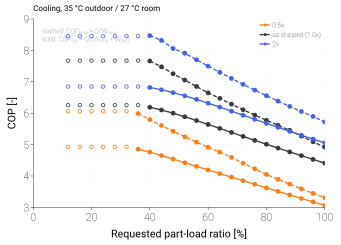

The data file committed next to this chart (first rows):
variant, scale_ou, scale_iu, duty, plr_request, capacity_clamped, failure_reason, cop_ref, cop_sys, E_cmp, E_fan, E_tot, fan_share
joint_0.25, 0.25, 0.25, cooling, 1.0, , model_not_built: reference_capacity_inco…, , , , , , 
joint_0.25, 0.25, 0.25, cooling, 0.96, , model_not_built: reference_capacity_inco…, , , , , , 
joint_0.25, 0.25, 0.25, cooling, 0.92, , model_not_built: reference_capacity_inco…, , , , , , 
joint_0.25, 0.25, 0.25, cooling, 0.88, , model_not_built: reference_capacity_inco…, , , , , , 
joint_0.25, 0.25, 0.25, cooling, 0.84, , model_not_built: reference_capacity_inco…, , , , , , 
joint_0.25, 0.25, 0.25, cooling, 0.8, , model_not_built: reference_capacity_inco…, , , , , , 
joint_0.25, 0.25, 0.25, cooling, 0.76, , model_not_built: reference_capacity_inco…, , , , , , 
joint_0.25, 0.25, 0.25, cooling, 0.72, , model_not_built: reference_capacity_inco…, , , , , , 
joint_0.25, 0.25, 0.25, cooling, 0.68, , model_not_built: reference_capacity_inco…, , , , , , 
joint_0.25, 0.25, 0.25, cooling, 0.64, , model_not_built: reference_capacity_inco…, , , , , , 
joint_0.25, 0.25, 0.25, cooling, 0.6, , model_not_built: reference_capacity_inco…, , , , , , 
joint_0.25, 0.25, 0.25, cooling, 0.56, , model_not_built: reference_capacity_inco…, , , , , , 
joint_0.25, 0.25, 0.25, cooling, 0.52, , model_not_built: reference_capacity_inco…, , , , , , 
joint_0.25, 0.25, 0.25, cooling, 0.48, , model_not_built: reference_capacity_inco…, , , , , , 
joint_0.25, 0.25, 0.25, cooling, 0.44, , model_not_built: reference_capacity_inco…, , , , , , 
joint_0.25, 0.25, 0.25, cooling, 0.4, , model_not_built: reference_capacity_inco…, , , , , , 
joint_0.25, 0.25, 0.25, cooling, 0.36, , model_not_built: reference_capacity_inco…, , , , , , 
joint_0.25, 0.25, 0.25, cooling, 0.32, , model_not_built: reference_capacity_inco…, , , , , , 
joint_0.25, 0.25, 0.25, cooling, 0.28, , model_not_built: reference_capacity_inco…, , , , , , 
joint_0.25, 0.25, 0.25, cooling, 0.24, , model_not_built: reference_capacity_inco…, , , , , , 
joint_0.25, 0.25, 0.25, cooling, 0.2, , model_not_built: reference_capacity_inco…, , , , , , 
joint_0.25, 0.25, 0.25, cooling, 0.16, , model_not_built: reference_capacity_inco…, , , , , , 
joint_0.25, 0.25, 0.25, cooling, 0.12, , model_not_built: reference_capacity_inco…, , , , , , 
joint_0.5, 0.5, 0.5, cooling, 1.0, , none, 3.31, 3.066, 1058, 77.11, 1135, 0.06796
joint_0.5, 0.5, 0.5, cooling, 0.96, , none, 3.448, 3.174, 974.6, 77.13, 1052, 0.07333
joint_0.5, 0.5, 0.5, cooling, 0.92, , none, 3.591, 3.284, 896.7, 77.12, 973.8, 0.0792
joint_0.5, 0.5, 0.5, cooling, 0.88, , none, 3.74, 3.396, 823.5, 77.12, 900.6, 0.08563
joint_0.5, 0.5, 0.5, cooling, 0.84, , none, 3.896, 3.509, 754.7, 77.09, 831.8, 0.09268
joint_0.5, 0.5, 0.5, cooling, 0.8, , none, 4.048, 3.62, 691.7, 75.95, 767.6, 0.09893
joint_0.5, 0.5, 0.5, cooling, 0.76, , none, 4.229, 3.737, 629, 77.13, 706.1, 0.1092
joint_0.5, 0.5, 0.5, cooling, 0.72, , none, 4.408, 3.851, 571.7, 77.1, 648.8, 0.1188
joint_0.5, 0.5, 0.5, cooling, 0.68, , none, 4.594, 3.964, 518.1, 76.88, 595, 0.1292
joint_0.5, 0.5, 0.5, cooling, 0.64, , none, 4.759, 4.076, 470.7, 73.55, 544.2, 0.1352
joint_0.5, 0.5, 0.5, cooling, 0.6, , none, 4.915, 4.191, 427.3, 68.71, 496, 0.1385
joint_0.5, 0.5, 0.5, cooling, 0.56, , none, 5.078, 4.306, 386, 64.16, 450.1, 0.1425
joint_0.5, 0.5, 0.5, cooling, 0.52, , none, 5.248, 4.423, 346.8, 59.83, 406.6, 0.1471
joint_0.5, 0.5, 0.5, cooling, 0.48, , none, 5.424, 4.538, 309.7, 55.7, 365.4, 0.1524
joint_0.5, 0.5, 0.5, cooling, 0.44, , none, 5.608, 4.651, 274.6, 51.86, 326.5, 0.1588
joint_0.5, 0.5, 0.5, cooling, 0.4, , none, 5.796, 4.759, 241.5, 48.14, 289.7, 0.1662
joint_0.5, 0.5, 0.5, cooling, 0.36, , none, 5.988, 4.855, 210.4, 44.68, 255.1, 0.1752
joint_0.5, 0.5, 0.5, cooling, 0.32, min, none, 6.062, 4.928, 189.5, 39.67, 229.1, 0.1731
joint_0.5, 0.5, 0.5, cooling, 0.28, min, none, 6.062, 4.928, 189.5, 39.67, 229.1, 0.1731
joint_0.5, 0.5, 0.5, cooling, 0.24, min, none, 6.062, 4.928, 189.5, 39.67, 229.1, 0.1731
joint_0.5, 0.5, 0.5, cooling, 0.2, min, none, 6.062, 4.928, 189.5, 39.67, 229.1, 0.1731
joint_0.5, 0.5, 0.5, cooling, 0.16, min, none, 6.062, 4.928, 189.5, 39.67, 229.1, 0.1731
joint_0.5, 0.5, 0.5, cooling, 0.12, min, none, 6.062, 4.928, 189.5, 39.67, 229.1, 0.1731
joint_0.75, 0.75, 0.75, cooling, 1.0, , none, 4.328, 3.927, 808.8, 77.11, 885.9, 0.08704
joint_0.75, 0.75, 0.75, cooling, 0.96, , none, 4.488, 4.043, 748.6, 77.12, 825.7, 0.0934
joint_0.75, 0.75, 0.75, cooling, 0.92, , none, 4.656, 4.161, 691.6, 77.13, 768.7, 0.1003
joint_0.75, 0.75, 0.75, cooling, 0.88, , none, 4.83, 4.279, 637.6, 77.12, 714.8, 0.1079
joint_0.75, 0.75, 0.75, cooling, 0.84, , none, 5.012, 4.397, 586.6, 77.11, 663.7, 0.1162
joint_0.75, 0.75, 0.75, cooling, 0.8, , none, 5.199, 4.515, 538.5, 76.8, 615.3, 0.1248
joint_0.75, 0.75, 0.75, cooling, 0.76, , none, 5.355, 4.634, 496.8, 72.57, 569.3, 0.1275
joint_0.75, 0.75, 0.75, cooling, 0.72, , none, 5.515, 4.755, 456.9, 68.52, 525.4, 0.1304
joint_0.75, 0.75, 0.75, cooling, 0.68, , none, 5.682, 4.878, 418.9, 64.66, 483.5, 0.1337
joint_0.75, 0.75, 0.75, cooling, 0.64, , none, 5.854, 5.001, 382.6, 60.94, 443.6, 0.1374
joint_0.75, 0.75, 0.75, cooling, 0.6, , none, 6.033, 5.126, 348.1, 57.45, 405.5, 0.1417
joint_0.75, 0.75, 0.75, cooling, 0.56, , none, 6.219, 5.249, 315.2, 54.13, 369.3, 0.1466
joint_0.75, 0.75, 0.75, cooling, 0.52, , none, 6.41, 5.37, 283.9, 50.95, 334.9, 0.1521
joint_0.75, 0.75, 0.75, cooling, 0.48, , none, 6.596, 5.487, 254.7, 47.53, 302.2, 0.1573
... 78 more rows
